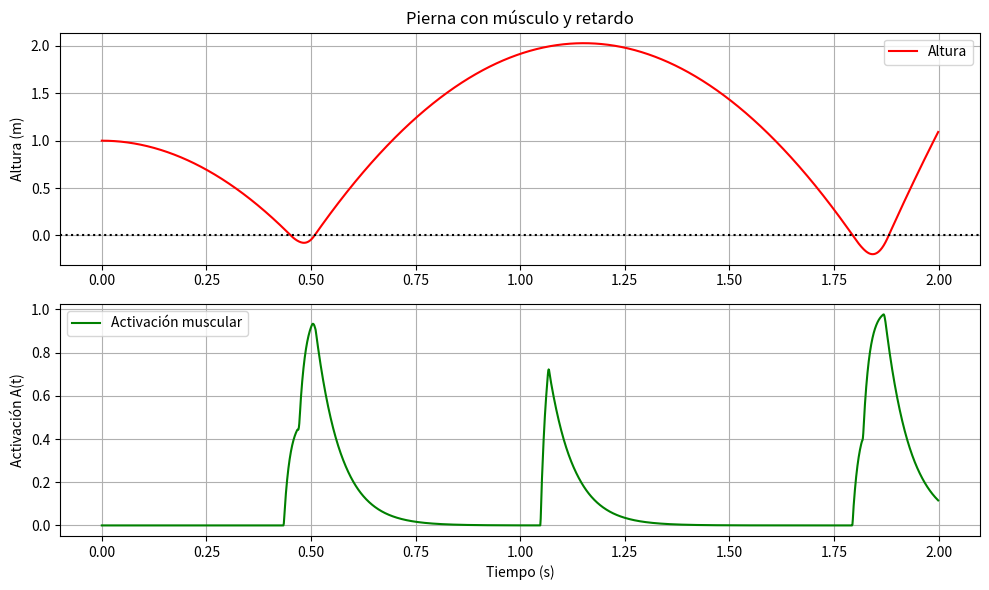

Here is the Python script that generated this plot:
import numpy as np
import matplotlib.pyplot as plt
from scipy.integrate import solve_ivp
from scipy.interpolate import interp1d

# Parámetros físicos y musculares
g = 9.81
m = 1.0
F_max = 300.0
tau_act = 0.015
tau_deact = 0.06
delay = 0.03  # segundos de retardo
y0, v0, A0 = 1.0, 0.0, 0.0
t_max = 2.0
dt = 0.001
t_eval = np.arange(0, t_max, dt)

# Creamos una lista para guardar la excitación u(t)
u_hist = []

# Función de excitación neural (control simple basado en contacto)
def control_u(y, v):
    if y <= 0.05 and v < 0:
        return min(1.0, -v / 2.0)  # activa más si cae rápido
    elif y <= 0.2 and v < -0.5:
        return 0.5  # preactivación si cae rápido antes del contacto
    else:
        return 0.0


# Sistema dinámico con retardo en excitación
def model(t, state):
    y, v, A = state

    # Evaluamos control y almacenamos en la historia
    u_now = control_u(y, v)
    u_hist.append((t, u_now))

    # Interpolamos u(t - delay)
    if t - delay <= 0:
        u_delayed = 0.0
    else:
        ts, us = zip(*u_hist)
        interp = interp1d(ts, us, kind='previous', fill_value="extrapolate")
        u_delayed = float(interp(t - delay))

    # Dinámica muscular
    tau = tau_act if u_delayed > A else tau_deact
    dA_dt = (u_delayed - A) / tau

    # Dinámica física
    force = -m * g
    if y <= 0:
        force += A * F_max

    return [v, force / m, dA_dt]

# Simulación
sol = solve_ivp(model, [0, t_max], [y0, v0, A0], t_eval=t_eval, method='RK45')

# Resultados
y = sol.y[0]
v = sol.y[1]
A = sol.y[2]
t = sol.t

# Gráficas
plt.figure(figsize=(10, 6))

plt.subplot(2, 1, 1)
plt.plot(t, y, label="Altura", color="red")
plt.axhline(0, color="black", linestyle="dotted")
plt.ylabel("Altura (m)")
plt.title("Pierna con músculo y retardo")
plt.grid()
plt.legend()

plt.subplot(2, 1, 2)
plt.plot(t, A, label="Activación muscular", color="green")
plt.ylabel("Activación A(t)")
plt.xlabel("Tiempo (s)")
plt.legend()
plt.grid()

plt.tight_layout()
plt.show()

